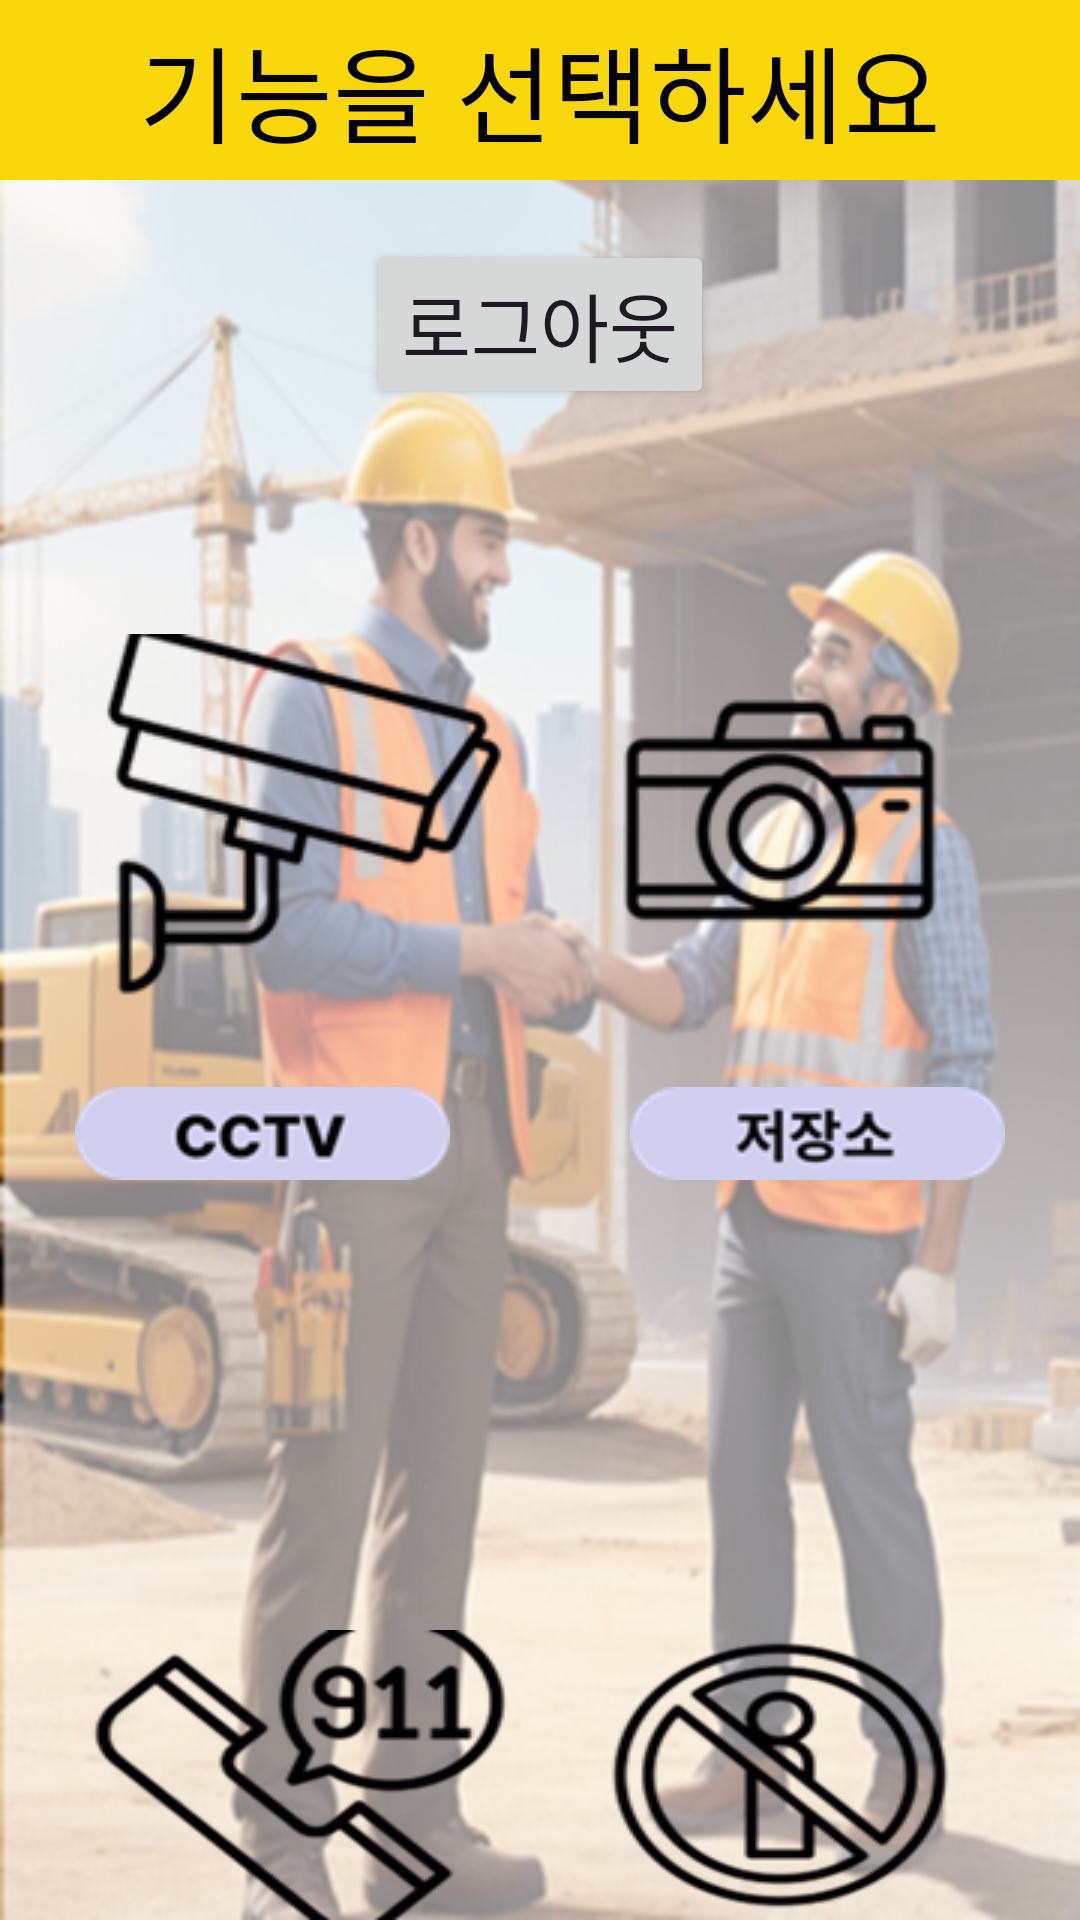

Reconstruct the res/layout file that produces this screen, plus the resources it refers to.
<!-- AndroidManifest.xml: application theme Theme.Test -->
<!-- res/layout/activity_main.xml -->
<?xml version="1.0" encoding="utf-8"?>
<LinearLayout xmlns:android="http://schemas.android.com/apk/res/android"
    xmlns:app="http://schemas.android.com/apk/res-auto"
    xmlns:tools="http://schemas.android.com/tools"
    android:layout_width="match_parent"
    android:layout_height="match_parent"
    tools:context=".MainActivity"
    android:background="@drawable/splash"
    android:orientation="vertical">

    <LinearLayout
        android:layout_width="match_parent"
        android:layout_height="60sp"
        android:background="@color/header"
        android:orientation="horizontal"
        android:gravity="center">
        <TextView
            android:layout_width="match_parent"
            android:layout_height="wrap_content"
            android:text="기능을 선택하세요"
            android:textSize="35sp"
            android:textColor="@color/black"
            android:layout_gravity="center"
            android:gravity="center">
        </TextView>
    </LinearLayout>

    <LinearLayout
        android:layout_width="match_parent"
        android:layout_height="wrap_content"
        android:gravity="center"
        android:layout_marginTop="20sp">
        <Button
            android:id="@+id/logout"
            android:layout_width="wrap_content"
            android:layout_height="wrap_content"
            android:textSize="25dp"
            android:text="로그아웃">
        </Button>

    </LinearLayout>

    <LinearLayout
        android:layout_width="match_parent"
        android:layout_height="wrap_content"
        android:orientation="horizontal"
        android:gravity="center"
        android:layout_marginTop="75sp">
        <ImageButton
            android:id="@+id/cctv_btn"
            android:layout_width="wrap_content"
            android:layout_height="wrap_content"
            android:background="@drawable/cctv"
            android:layout_marginRight="10dp">
        </ImageButton>
        <ImageButton
            android:id="@+id/list_btn"
            android:layout_width="wrap_content"
            android:layout_height="wrap_content"
            android:background="@drawable/image"
            android:layout_marginLeft="10dp">
        </ImageButton>
    </LinearLayout>

    <LinearLayout
        android:layout_width="match_parent"
        android:layout_height="wrap_content"
        android:orientation="horizontal"
        android:layout_marginTop="30dp"
        android:gravity="center">

        <ImageView
            android:layout_width="wrap_content"
            android:layout_height="wrap_content"
            android:layout_marginRight="30dp"
            android:background="@drawable/cctvname">

        </ImageView>
        <ImageView
            android:layout_width="wrap_content"
            android:layout_height="wrap_content"
            android:background="@drawable/imagename"
            android:layout_marginLeft="30dp">
        </ImageView>
    </LinearLayout>

    <LinearLayout
        android:layout_width="match_parent"
        android:layout_height="wrap_content"
        android:orientation="horizontal"
        android:gravity="center"
        android:layout_marginTop="150dp">
        <ImageButton
            android:id="@+id/siren_btn"
            android:layout_width="wrap_content"
            android:layout_height="wrap_content"
            android:background="@drawable/siren"
            android:layout_marginRight="10dp">
        </ImageButton>
        <ImageButton
            android:id="@+id/chadan_btn"
            android:layout_marginLeft="10dp"
            android:layout_width="wrap_content"
            android:layout_height="wrap_content"
            android:background="@drawable/chadan">
        </ImageButton>
    </LinearLayout>

    <LinearLayout
        android:layout_width="match_parent"
        android:layout_height="wrap_content"
        android:orientation="horizontal"
        android:layout_marginTop="40dp"
        android:gravity="center">
        <ImageView
            android:layout_marginRight="30dp"
            android:layout_width="wrap_content"
            android:layout_height="wrap_content"
            android:background="@drawable/sirenname">
        </ImageView>
        <ImageView
            android:layout_marginLeft="30dp"
            android:layout_width="wrap_content"
            android:layout_height="wrap_content"
            android:background="@drawable/chadanname">
        </ImageView>
    </LinearLayout>
</LinearLayout>
<!-- resources referenced by this layout -->
<resources>
  <color name="black">#FF000000</color>
  <color name="header">#F9D70B</color>
  <!-- drawable cctv: png bitmap (drawable, 6063 bytes) -->
  <!-- drawable cctvname: png bitmap (drawable, 3751 bytes) -->
  <!-- drawable chadan: png bitmap (drawable, 7813 bytes) -->
  <!-- drawable chadanname: png bitmap (drawable, 4826 bytes) -->
  <!-- drawable image: png bitmap (drawable, 4183 bytes) -->
  <!-- drawable imagename: png bitmap (drawable, 3938 bytes) -->
  <!-- drawable siren: png bitmap (drawable, 6756 bytes) -->
  <!-- drawable sirenname: png bitmap (drawable, 4280 bytes) -->
  <!-- drawable splash: png bitmap (drawable, 575776 bytes) -->
  <style name="Theme.Test" parent="Base.Theme.Test" />
  <style name="Base.Theme.Test" parent="Theme.Material3.DayNight.NoActionBar">
          
          
      </style>
</resources>
